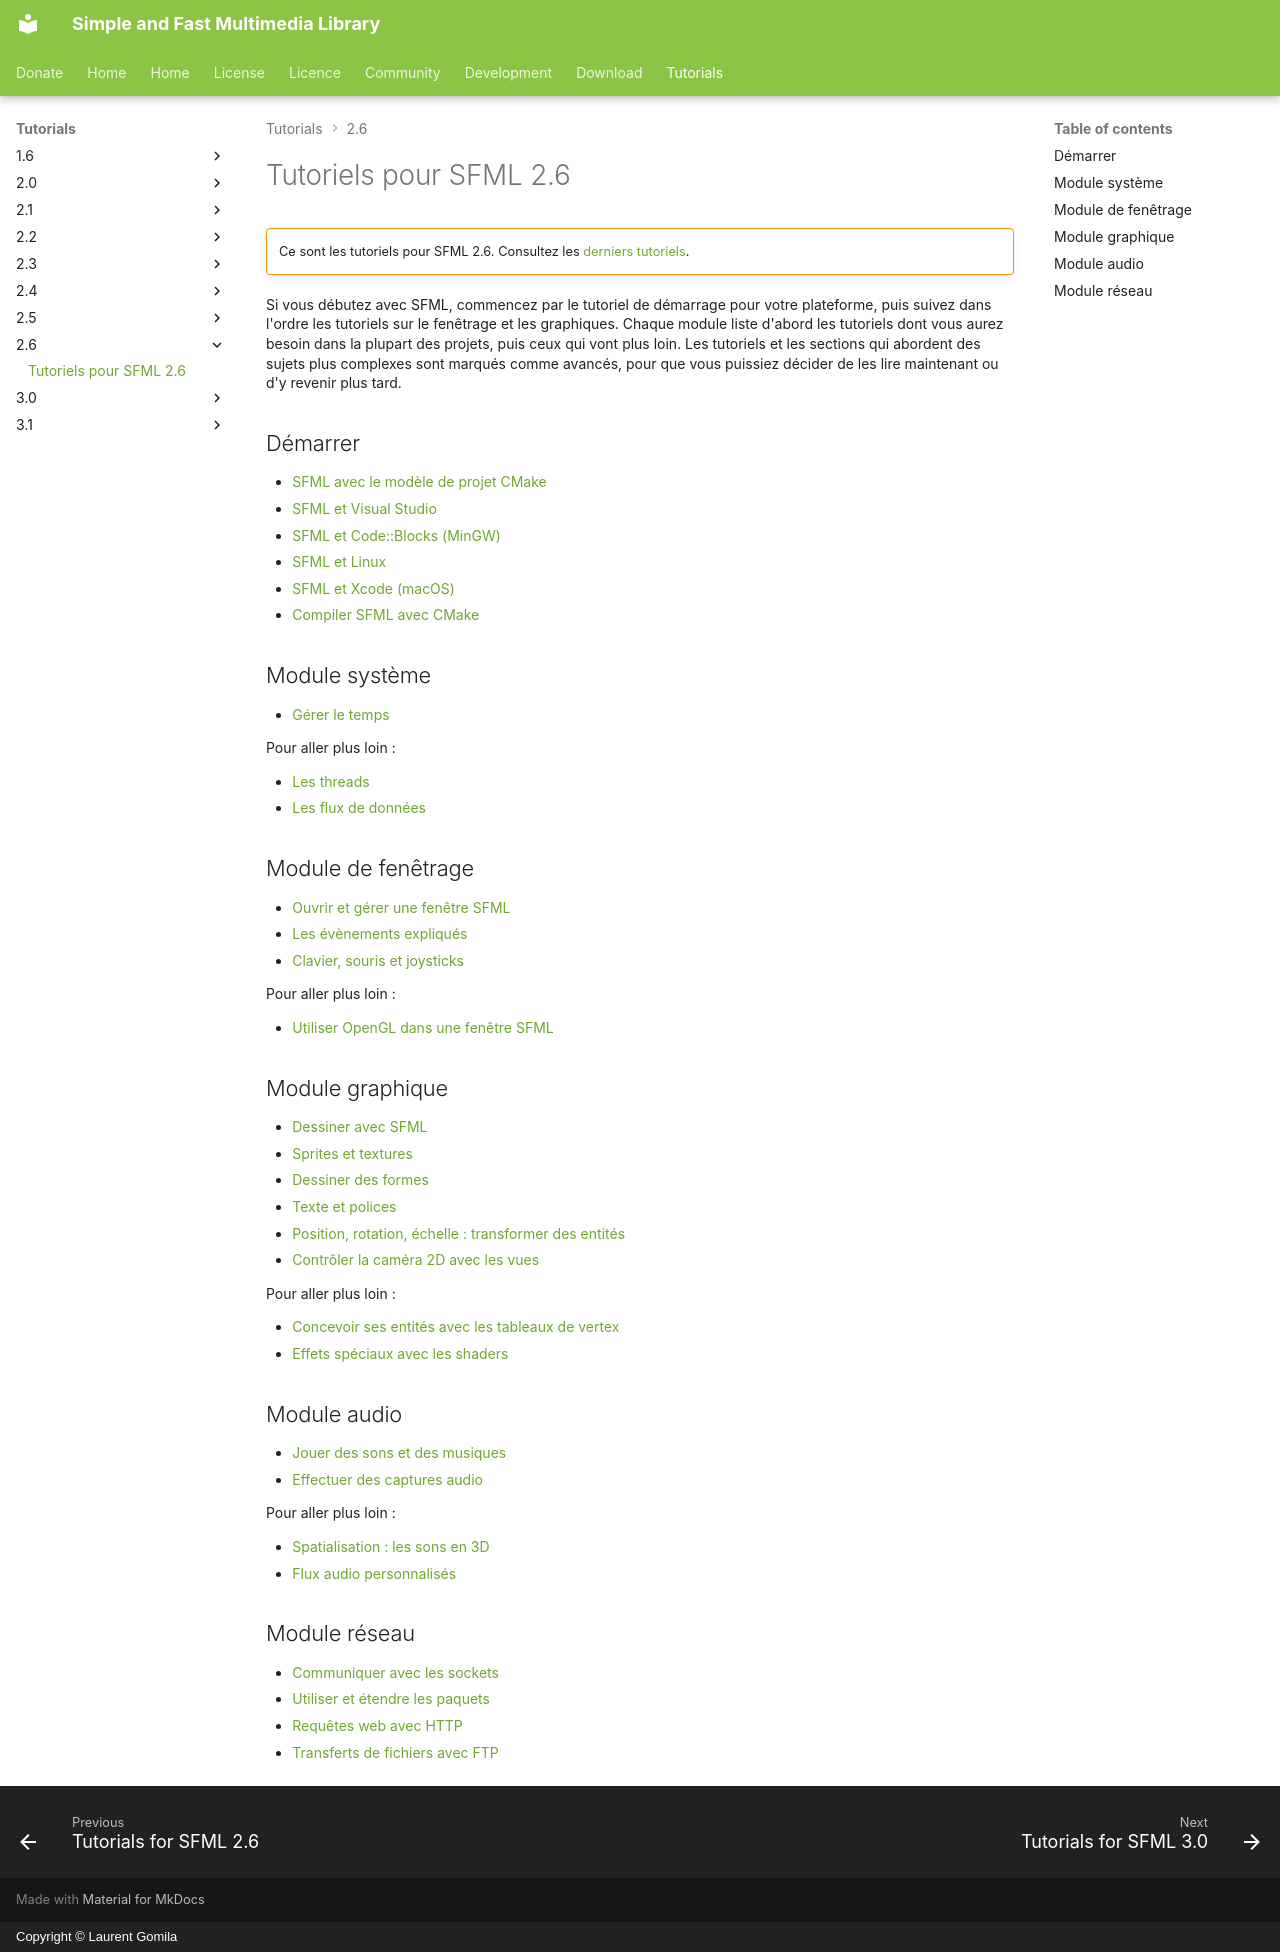

repository: SFML/SFML-Website · page: tutorials/2.6/index.fr/index.html · generator: mkdocs · copyright: Copyright © Laurent Gomila

# Tutoriels pour SFML 2.6

!!! warning ""

    Ce sont les tutoriels pour SFML 2.6. Consultez les [derniers tutoriels](/fr/tutorials/latest/).

Si vous débutez avec SFML, commencez par le tutoriel de démarrage pour votre plateforme, puis suivez dans l'ordre les tutoriels sur le fenêtrage et les graphiques.
Chaque module liste d'abord les tutoriels dont vous aurez besoin dans la plupart des projets, puis ceux qui vont plus loin.
Les tutoriels et les sections qui abordent des sujets plus complexes sont marqués comme avancés, pour que vous puissiez décider de les lire maintenant ou d'y revenir plus tard.

## Démarrer

- [SFML avec le modèle de projet CMake](getting-started/cmake.md)
- [SFML et Visual Studio](getting-started/visual-studio.md)
- [SFML et Code::Blocks (MinGW)](getting-started/code-blocks.md)
- [SFML et Linux](getting-started/linux.md)
- [SFML et Xcode (macOS)](getting-started/macos.md)
- [Compiler SFML avec CMake](getting-started/build-from-source.md)

## Module système

- [Gérer le temps](system/time.md)

Pour aller plus loin :

- [Les threads](system/thread.md)
- [Les flux de données](system/stream.md)

## Module de fenêtrage

- [Ouvrir et gérer une fenêtre SFML](window/window.md)
- [Les évènements expliqués](window/events.md)
- [Clavier, souris et joysticks](window/inputs.md)

Pour aller plus loin :

- [Utiliser OpenGL dans une fenêtre SFML](window/opengl.md)

## Module graphique

- [Dessiner avec SFML](graphics/draw.md)
- [Sprites et textures](graphics/sprite.md)
- [Dessiner des formes](graphics/shape.md)
- [Texte et polices](graphics/text.md)
- [Position, rotation, échelle : transformer des entités](graphics/transform.md)
- [Contrôler la caméra 2D avec les vues](graphics/view.md)

Pour aller plus loin :

- [Concevoir ses entités avec les tableaux de vertex](graphics/vertex-array.md)
- [Effets spéciaux avec les shaders](graphics/shader.md)

## Module audio

- [Jouer des sons et des musiques](audio/sounds.md)
- [Effectuer des captures audio](audio/recording.md)

Pour aller plus loin :

- [Spatialisation : les sons en 3D](audio/spatialization.md)
- [Flux audio personnalisés](audio/streams.md)

## Module réseau

- [Communiquer avec les sockets](network/socket.md)
- [Utiliser et étendre les paquets](network/packet.md)
- [Requêtes web avec HTTP](network/http.md)
- [Transferts de fichiers avec FTP](network/ftp.md)
